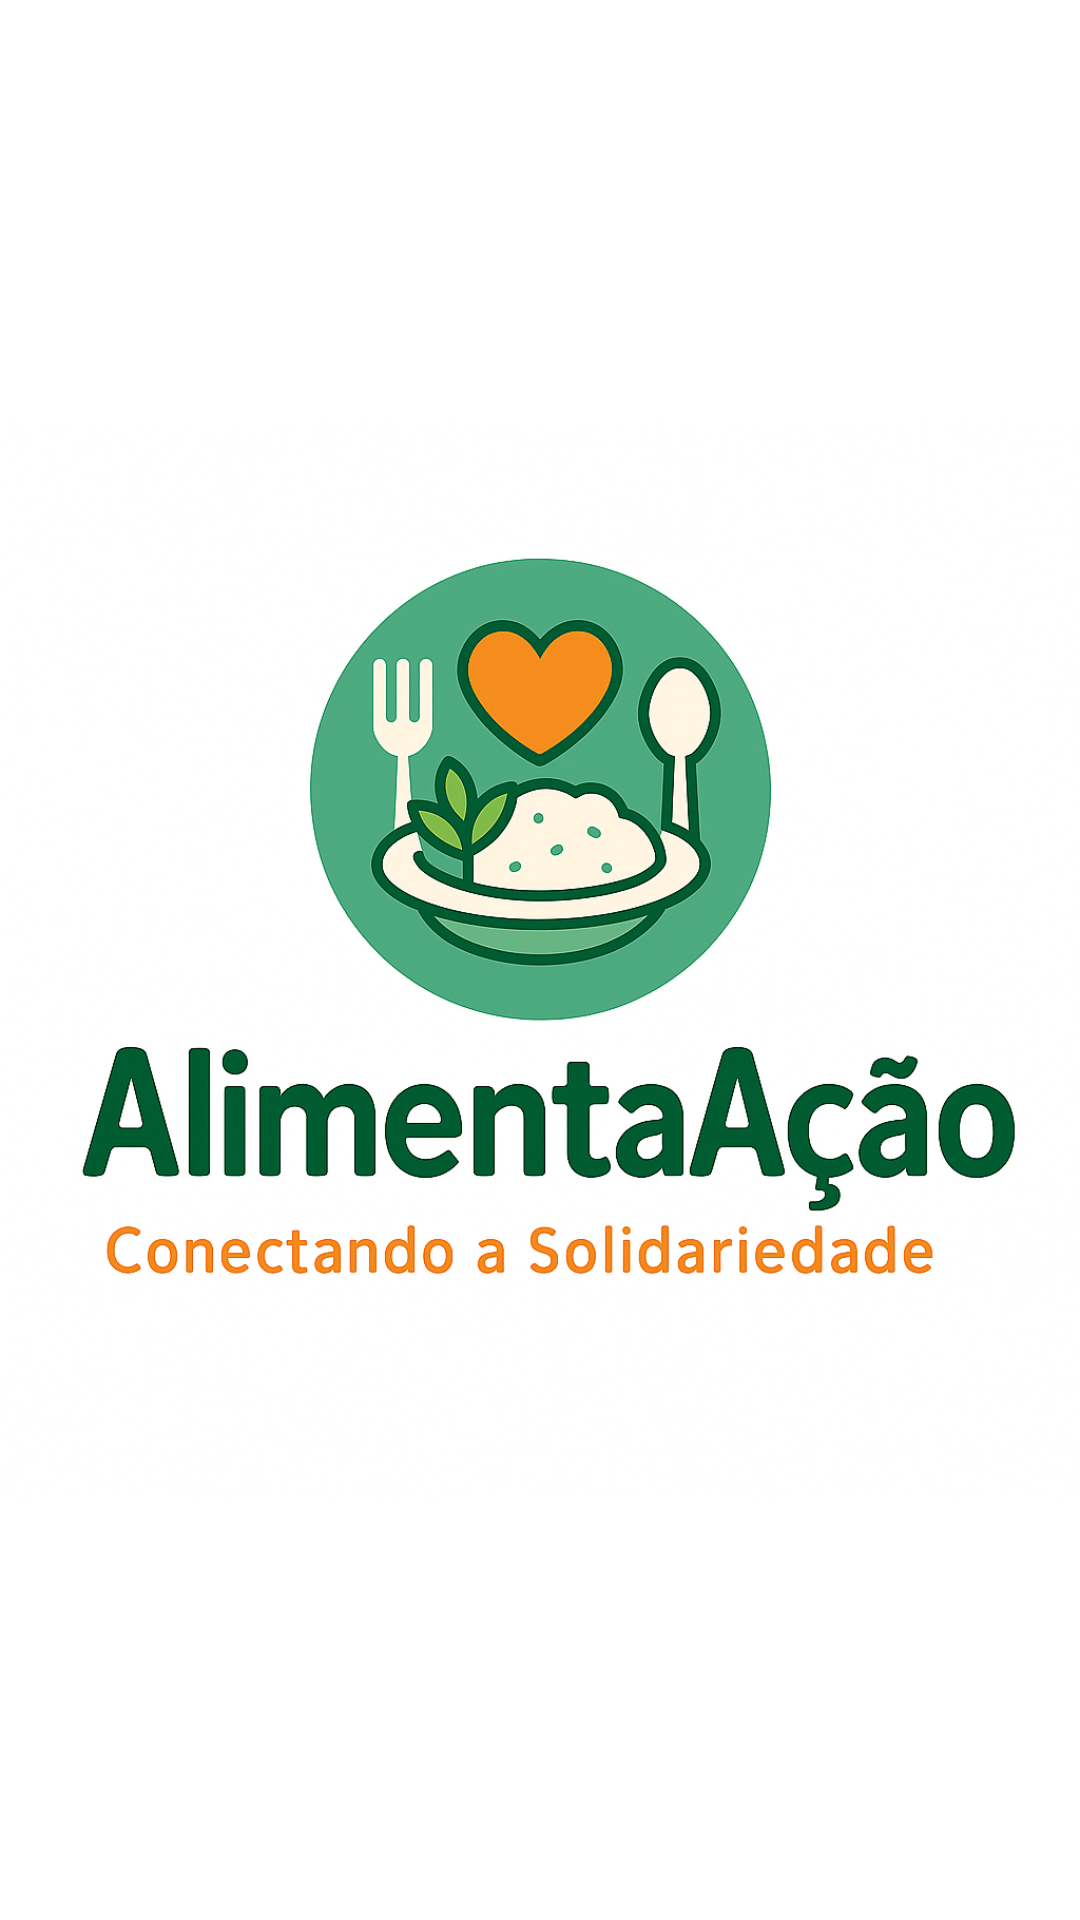

Here is an Android app screen rendered from its layout file. Give the layout XML and the strings, colors and styles it references.
<!-- AndroidManifest.xml: activity theme SplashTheme -->
<!-- res/layout/activity_splash.xml -->
<?xml version="1.0" encoding="utf-8"?>
<RelativeLayout xmlns:android="http://schemas.android.com/apk/res/android"
    android:layout_width="match_parent"
    android:layout_height="match_parent"
    android:background="@color/white">

    <ImageView
        android:id="@+id/imgLogo"
        android:layout_width="406dp"
        android:layout_height="379dp"
        android:layout_centerInParent="true"
        android:scaleType="fitCenter"
        android:src="@drawable/splash_logo_alimentacao" />

</RelativeLayout>
<!-- resources referenced by this layout -->
<resources>
  <color name="white">#FFFFFF</color>
  <!-- drawable splash_logo_alimentacao: png bitmap (drawable, 855512 bytes) -->
  <style name="SplashTheme" parent="Theme.Alimentacao.NoActionBar">
          <item name="android:windowBackground">@drawable/splash_background</item>
          <item name="android:windowFullscreen">true</item>
          <item name="android:windowContentOverlay">@null</item>
          <item name="android:windowNoTitle">true</item>
      </style>
  <style name="Theme.Alimentacao.NoActionBar" parent="Theme.Alimentacao">
          <item name="windowActionBar">false</item>
          <item name="windowNoTitle">true</item>
      </style>
  <!-- drawable splash_background (drawable) -->
  <?xml version="1.0" encoding="utf-8"?>
  <layer-list xmlns:android="http://schemas.android.com/apk/res/android">
      <item>
          <color android:color="@color/green_primary" />
      </item>
      <item>
          <bitmap
              android:gravity="center"
              android:src="@drawable/logo_app" />
      </item>
  </layer-list>
  <style name="Theme.Alimentacao" parent="Theme.MaterialComponents.DayNight.NoActionBar">
          
          <item name="colorPrimary">@color/green_primary</item>
          <item name="colorPrimaryVariant">@color/green_dark</item>
          <item name="colorOnPrimary">@color/white</item>
  
          
          <item name="colorSecondary">@color/teal_200</item>
          <item name="colorSecondaryVariant">@color/teal_700</item>
          <item name="colorOnSecondary">@color/black</item>
  
          
          <item name="android:statusBarColor">?attr/colorPrimaryVariant</item>
          <item name="android:windowLightStatusBar">false</item>
  
          
          <item name="android:textColor">@color/white</item>
          <item name="android:windowBackground">@color/dark_background</item>
      </style>
  <color name="green_primary">#4CAF50</color>
  <!-- drawable logo_app: png bitmap (drawable, 1002894 bytes) -->
  <color name="green_dark">#388E3C</color>
  <color name="teal_200">#03DAC5</color>
  <color name="teal_700">#018786</color>
  <color name="black">#000000</color>
  <color name="dark_background">#121212</color>
</resources>
